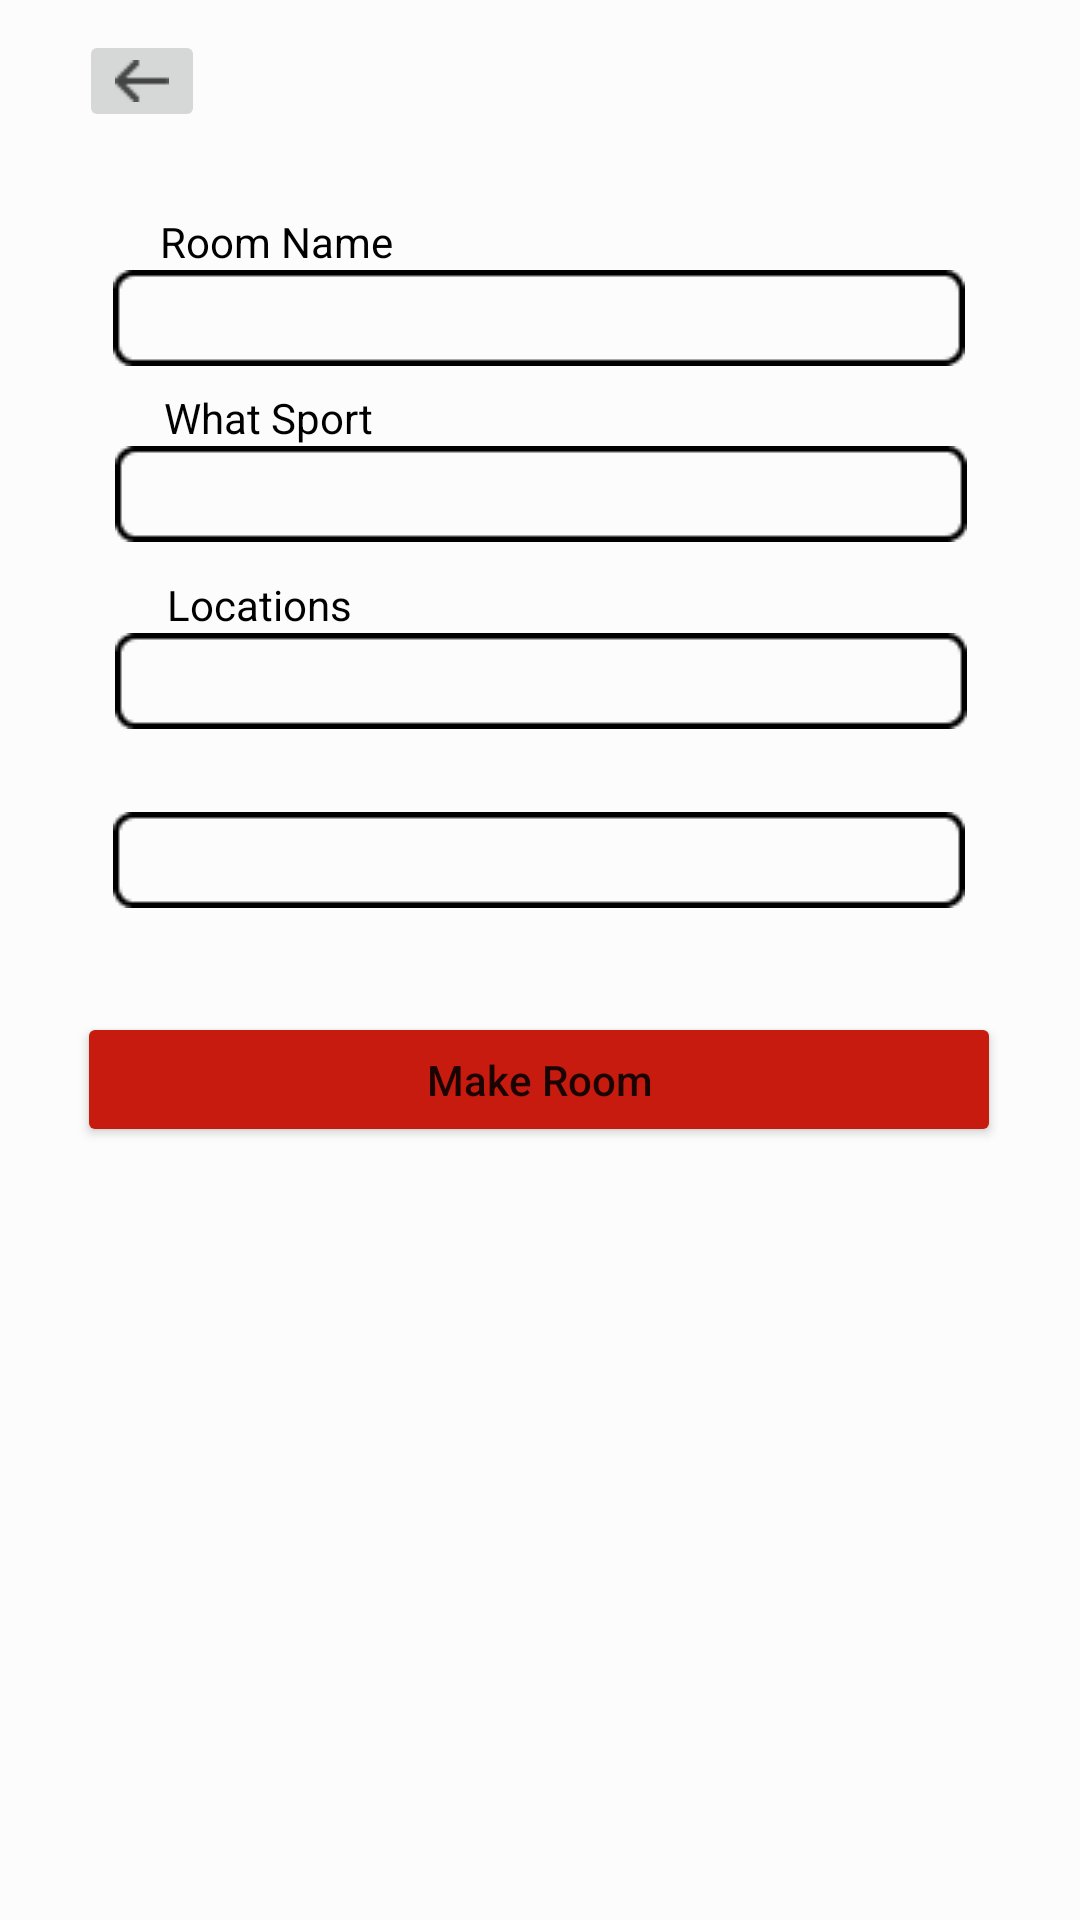

This screen was rendered from an Android layout file. Write that file and the resources it references.
<!-- AndroidManifest.xml: application theme Theme.SportyBooky -->
<!-- res/layout/activity_room_add.xml -->
<?xml version="1.0" encoding="utf-8"?>
<androidx.constraintlayout.widget.ConstraintLayout xmlns:android="http://schemas.android.com/apk/res/android"
    xmlns:app="http://schemas.android.com/apk/res-auto"
    xmlns:tools="http://schemas.android.com/tools"
    android:layout_width="match_parent"
    android:layout_height="match_parent"
    tools:context=".RoomAddActivity">

    <View
        android:id="@+id/view"
        android:layout_width="match_parent"
        android:layout_height="match_parent"
        android:background="#FCFCFC"
        tools:layout_editor_absoluteX="0dp"
        tools:layout_editor_absoluteY="-15dp" />

    <EditText
        android:id="@+id/roomName_input"
        android:layout_width="wrap_content"
        android:layout_height="wrap_content"
        android:contentDescription="@string/input_5"
        android:textColor="#19204E"
        android:paddingLeft="20dp"
        app:layout_constraintBottom_toBottomOf="parent"
        app:layout_constraintEnd_toEndOf="parent"
        app:layout_constraintHorizontal_bias="0.496"
        app:layout_constraintStart_toStartOf="parent"
        app:layout_constraintTop_toTopOf="parent"
        app:layout_constraintVertical_bias="0.148"
        android:background="@drawable/inputt" />

    <EditText
        android:id="@+id/roomSport_input"
        android:layout_width="wrap_content"
        android:layout_height="wrap_content"
        android:textColor="#19204E"
        android:paddingLeft="20dp"
        android:contentDescription="@string/input_6"
        app:layout_constraintBottom_toBottomOf="parent"
        app:layout_constraintEnd_toEndOf="parent"
        app:layout_constraintHorizontal_bias="0.503"
        app:layout_constraintStart_toStartOf="parent"
        app:layout_constraintTop_toBottomOf="@+id/roomName_input"
        app:layout_constraintVertical_bias="0.055"
        android:background="@drawable/inputt"/>


    <EditText
        android:id="@+id/roomLocation_input"
        android:layout_width="wrap_content"
        android:layout_height="wrap_content"
        android:textColor="#19204E"
        android:paddingLeft="20dp"
        android:contentDescription="@string/input_7"
        app:layout_constraintBottom_toBottomOf="parent"
        app:layout_constraintEnd_toEndOf="parent"
        app:layout_constraintHorizontal_bias="0.503"
        app:layout_constraintStart_toStartOf="parent"
        app:layout_constraintTop_toBottomOf="@+id/roomSport_input"
        app:layout_constraintVertical_bias="0.071"
        android:background="@drawable/inputt" />

    <EditText
        android:id="@+id/roomMax_input"
        android:layout_width="wrap_content"
        android:layout_height="wrap_content"
        android:textColor="#19204E"
        android:paddingLeft="20dp"
        android:contentDescription="@string/input_4"
        app:layout_constraintBottom_toBottomOf="parent"
        app:layout_constraintEnd_toEndOf="parent"
        app:layout_constraintHorizontal_bias="0.496"
        app:layout_constraintStart_toStartOf="parent"
        app:layout_constraintTop_toBottomOf="@+id/roomLocation_input"
        app:layout_constraintVertical_bias="0.076"
        android:background="@drawable/inputt" />

    <TextView
        android:id="@+id/textView29"
        android:layout_width="wrap_content"
        android:layout_height="wrap_content"
        android:text="@string/what_sport"
        android:textColor="@color/black"
        android:textColorHighlight="@color/black"
        app:layout_constraintBottom_toTopOf="@+id/roomSport_input"
        app:layout_constraintEnd_toEndOf="parent"
        app:layout_constraintHorizontal_bias="0.189"
        app:layout_constraintStart_toStartOf="parent"
        app:layout_constraintTop_toTopOf="parent"
        app:layout_constraintVertical_bias="1.0" />

    <TextView
        android:id="@+id/textView32"
        android:layout_width="wrap_content"
        android:layout_height="wrap_content"
        android:layout_marginTop="280dp"
        android:text="@string/participant"
        android:textColor="@color/black"
        android:textColorHighlight="@color/black"
        app:layout_constraintBottom_toTopOf="@+id/roomMax_input"
        app:layout_constraintEnd_toEndOf="parent"
        app:layout_constraintHorizontal_bias="0.192"
        app:layout_constraintStart_toStartOf="parent"
        app:layout_constraintTop_toTopOf="parent"
        app:layout_constraintVertical_bias="1.0" />

    <TextView
        android:id="@+id/textView33"
        android:layout_width="wrap_content"
        android:layout_height="wrap_content"
        android:text="@string/locations"
        android:textColor="@color/black"
        android:textColorHighlight="@color/black"
        app:layout_constraintBottom_toTopOf="@+id/roomLocation_input"
        app:layout_constraintEnd_toEndOf="parent"
        app:layout_constraintHorizontal_bias="0.187"
        app:layout_constraintStart_toStartOf="parent"
        app:layout_constraintTop_toTopOf="parent"
        app:layout_constraintVertical_bias="1.0" />

    <TextView
        android:id="@+id/textView30"
        android:layout_width="wrap_content"
        android:layout_height="wrap_content"
        android:text="@string/room_name"
        android:textColor="@color/black"
        android:textColorHighlight="@color/black"
        app:layout_constraintBottom_toTopOf="@+id/roomName_input"
        app:layout_constraintEnd_toEndOf="parent"
        app:layout_constraintHorizontal_bias="0.189"
        app:layout_constraintStart_toStartOf="parent"
        app:layout_constraintTop_toTopOf="parent"
        app:layout_constraintVertical_bias="1.0" />

    <ImageView
        android:id="@+id/imageView57"
        android:layout_width="wrap_content"
        android:layout_height="wrap_content"
        android:contentDescription="@string/drop_down"
        app:layout_constraintBottom_toBottomOf="@+id/roomSport_input"
        app:layout_constraintEnd_toEndOf="@+id/roomSport_input"
        app:layout_constraintHorizontal_bias="0.96"
        app:layout_constraintStart_toStartOf="@+id/roomSport_input"
        app:layout_constraintTop_toTopOf="@+id/roomSport_input"
        app:layout_constraintVertical_bias="0.62"
        app:srcCompat="@drawable/down" />

    <Button
        android:id="@+id/btn_SaveRoom"
        android:layout_width="308dp"
        android:layout_height="45dp"
        android:backgroundTint="#C61B0E"
        android:text="@string/make_room"
        android:textAllCaps="false"
        app:layout_constraintBottom_toBottomOf="parent"
        app:layout_constraintEnd_toEndOf="parent"
        app:layout_constraintHorizontal_bias="0.495"
        app:layout_constraintStart_toStartOf="parent"
        app:layout_constraintTop_toBottomOf="@+id/roomMax_input"
        app:layout_constraintVertical_bias="0.119"
        tools:ignore="TouchTargetSizeCheck,TouchTargetSizeCheck" />

    <ImageButton
        android:id="@+id/addBack"
        android:layout_width="wrap_content"
        android:layout_height="wrap_content"
        android:contentDescription="@string/back_3"
        app:layout_constraintBottom_toTopOf="@+id/roomName_input"
        app:layout_constraintEnd_toEndOf="parent"
        app:layout_constraintHorizontal_bias="0.083"
        app:layout_constraintStart_toStartOf="parent"
        app:layout_constraintTop_toTopOf="parent"
        app:layout_constraintVertical_bias="0.177"
        app:srcCompat="@drawable/arrow" />
</androidx.constraintlayout.widget.ConstraintLayout>
<!-- resources referenced by this layout -->
<resources>
  <color name="black">#FF000000</color>
  <!-- drawable arrow: png bitmap (drawable, 256 bytes) -->
  <!-- drawable inputt: png bitmap (drawable, 455 bytes) -->
  <string name="back_3">back_3</string>
  <string name="drop_down">drop_down</string>
  <string name="input_4">input_4</string>
  <string name="input_5">input_5</string>
  <string name="input_6">input_6</string>
  <string name="input_7">input_7</string>
  <string name="locations">Locations</string>
  <string name="make_room">Make Room</string>
  <string name="participant">Participant</string>
  <string name="room_name">Room Name</string>
  <string name="what_sport">What Sport</string>
  <style name="Theme.SportyBooky" parent="Theme.AppCompat.Light.NoActionBar">
          
          <item name="colorPrimary">@color/purple_500</item>
          <item name="colorPrimaryVariant">@color/purple_700</item>
          <item name="colorOnPrimary">@color/white</item>
          
          <item name="colorSecondary">@color/teal_200</item>
          <item name="colorSecondaryVariant">@color/teal_700</item>
          <item name="colorOnSecondary">@color/black</item>
          
          <item name="android:statusBarColor" tools:targetApi="l">?attr/colorPrimaryVariant</item>
          
      </style>
  <color name="purple_500">#FF6200EE</color>
  <color name="purple_700">#FF3700B3</color>
  <color name="white">#FFFFFF</color>
  <color name="teal_200">#FF03DAC5</color>
  <color name="teal_700">#FF018786</color>
</resources>
